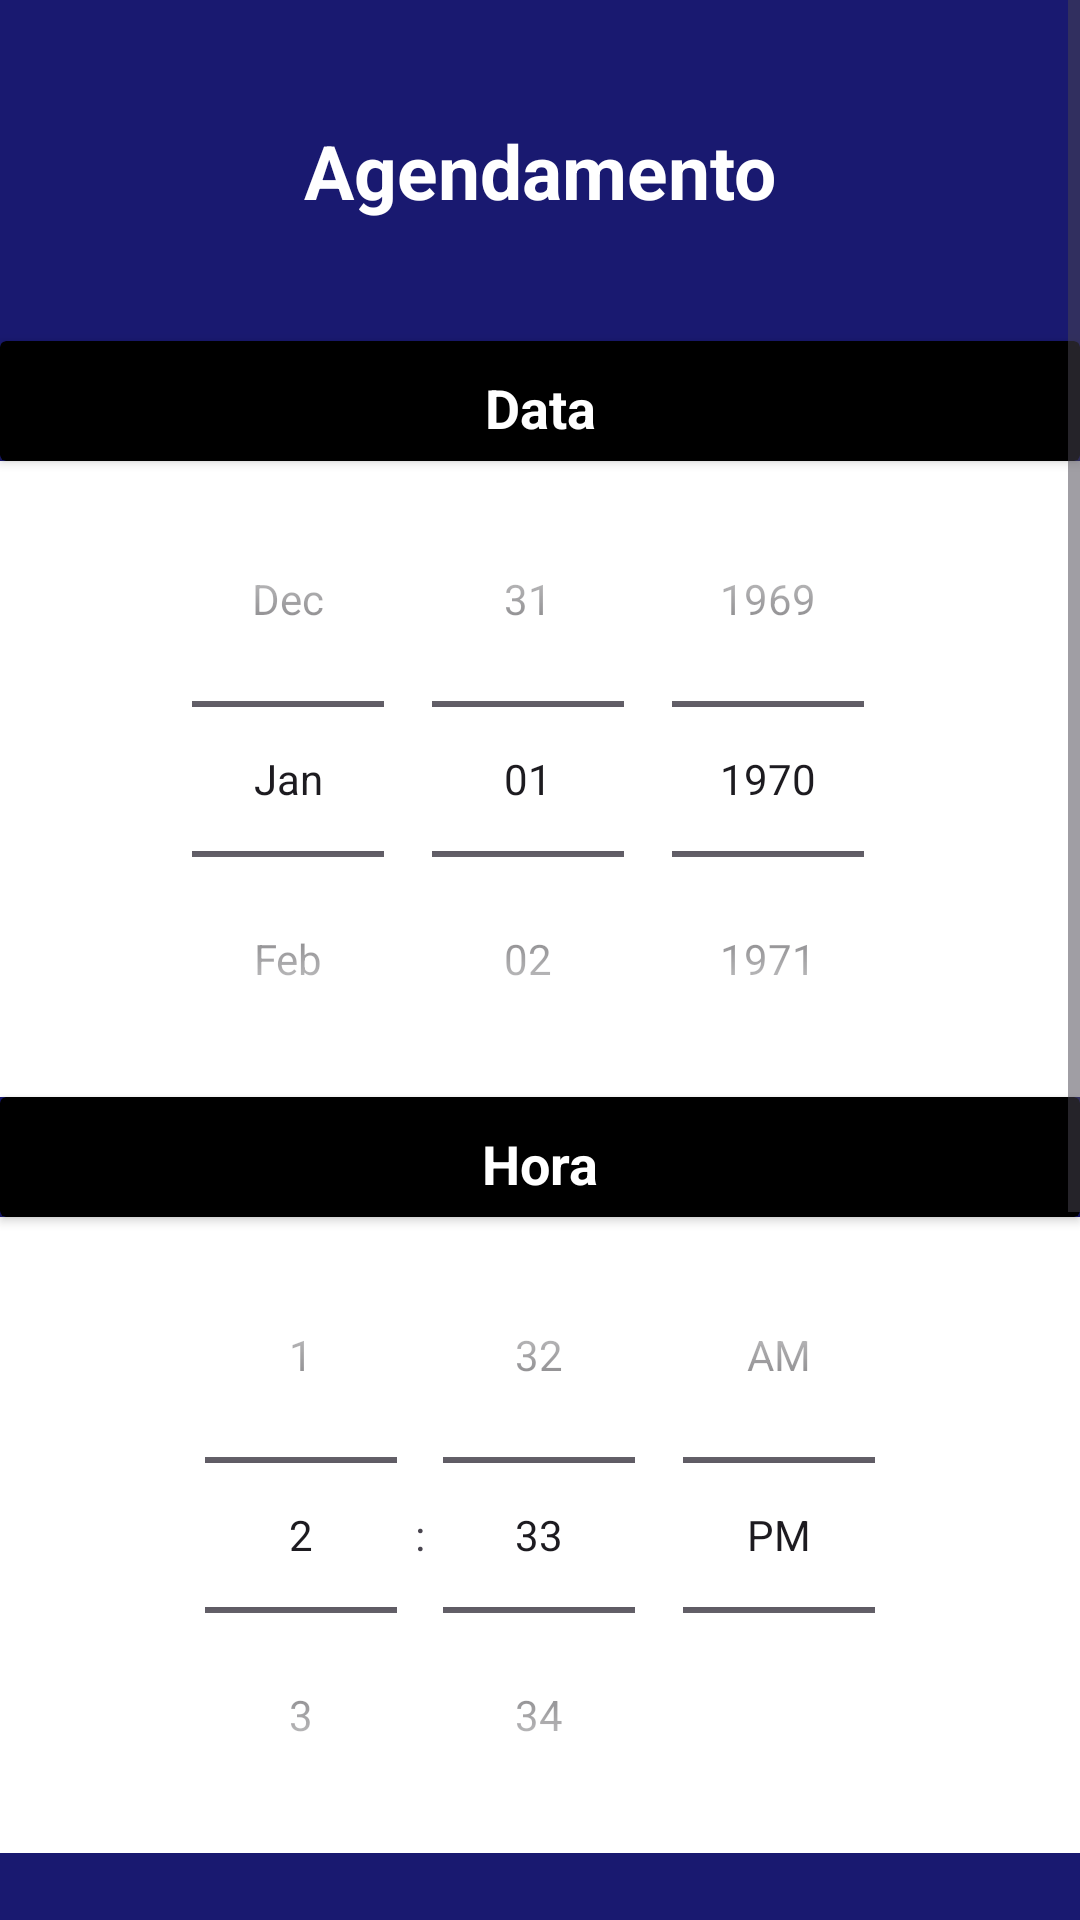

Android layout source for this screen:
<!-- AndroidManifest.xml: application theme Theme.monitoriaucb -->
<!-- res/layout/activity_agendamento.xml -->
<?xml version="1.0" encoding="utf-8"?>


<ScrollView
    xmlns:android="http://schemas.android.com/apk/res/android"
    android:layout_width="match_parent"
    android:layout_height="match_parent"
    android:fillViewport="true"
    >


    <LinearLayout

        xmlns:app="http://schemas.android.com/apk/res-auto"
        xmlns:tools="http://schemas.android.com/tools"
        android:layout_width="match_parent"
        android:layout_height="match_parent"
        android:orientation="vertical"
        android:background="@color/midnigthblue"
        tools:context=".view.Agendamento">

        <TextView
            android:layout_width="match_parent"
            android:layout_height="wrap_content"
            android:text="Agendamento"
            android:textSize="25sp"
            android:textColor="@color/white"
            android:textStyle="bold"
            android:gravity="center"
            android:layout_margin="40dp"/>


        <androidx.cardview.widget.CardView
            android:layout_width="match_parent"
            android:layout_height="40dp"
            app:cardBackgroundColor="@color/black">



            <TextView
                android:layout_width="match_parent"
                android:layout_height="wrap_content"
                android:text="Data"
                android:textSize="18sp"
                android:textColor="@color/white"
                android:textStyle="bold"
                android:gravity="center"
                android:layout_margin="10dp"/>

        </androidx.cardview.widget.CardView>

        <DatePicker
            android:id="@+id/datePicker"
            android:layout_width="match_parent"
            android:layout_height="wrap_content"
            android:background="@color/white"
            android:calendarViewShown="false"
            android:datePickerMode="spinner"/>


        <androidx.cardview.widget.CardView
            android:layout_width="match_parent"
            android:layout_height="40dp"
            app:cardBackgroundColor="@color/black">

            <TextView
                android:layout_width="match_parent"
                android:layout_height="wrap_content"
                android:text="Hora"
                android:textSize="18sp"
                android:textColor="@color/white"
                android:textStyle="bold"
                android:gravity="center"
                android:layout_margin="10dp"/>

        </androidx.cardview.widget.CardView>

        <TimePicker
            android:id="@+id/timePicker"
            android:layout_width="match_parent"
            android:layout_height="wrap_content"
            android:background="@color/white"
            android:timePickerMode="spinner"/>

        <TextView
            android:layout_width="match_parent"
            android:layout_height="wrap_content"
            android:text="Escolha um profissional"
            android:textSize="18sp"
            android:textColor="@color/white"
            android:textStyle="bold"
            android:layout_margin="20dp"/>

        <LinearLayout
            android:layout_width="match_parent"
            android:layout_height="wrap_content"
            android:orientation="horizontal"
            android:layout_marginTop="20dp"
            android:layout_marginStart="20dp"
            android:layout_marginEnd="20dp">

            <CheckBox
                android:id="@+id/monitor1"
                android:layout_width="wrap_content"
                android:layout_height="wrap_content"
                android:checked="false"/>

            <TextView
                android:layout_width="match_parent"
                android:layout_height="wrap_content"
                android:text="Wesley Lima"
                android:textSize="18sp"
                android:textColor="@color/white"
                android:textStyle="bold"/>

        </LinearLayout>

        <LinearLayout
            android:layout_width="match_parent"
            android:layout_height="wrap_content"
            android:orientation="horizontal"
            android:layout_marginTop="20dp"
            android:layout_marginStart="20dp"
            android:layout_marginEnd="20dp">

            <CheckBox
                android:id="@+id/monitor2"
                android:layout_width="wrap_content"
                android:layout_height="wrap_content"
                android:checked="false"/>

            <TextView
                android:layout_width="match_parent"
                android:layout_height="wrap_content"
                android:text="Maiara Cordeiro"
                android:textSize="18sp"
                android:textColor="@color/white"
                android:textStyle="bold"/>

        </LinearLayout>

        <LinearLayout
            android:layout_width="match_parent"
            android:layout_height="wrap_content"
            android:orientation="horizontal"
            android:layout_marginTop="20dp"
            android:layout_marginStart="20dp"
            android:layout_marginEnd="20dp">

            <CheckBox
                android:id="@+id/monitor3"
                android:layout_width="wrap_content"
                android:layout_height="wrap_content"
                android:checked="false"/>

            <TextView
                android:layout_width="match_parent"
                android:layout_height="wrap_content"
                android:text="Ariane Sousa"
                android:textSize="18sp"
                android:textColor="@color/white"
                android:textStyle="bold"/>

        </LinearLayout>

        <Button
            android:id="@+id/btAgendar"
            android:layout_width="match_parent"
            android:layout_height="wrap_content"
            android:text="Agendar"
            android:textSize="18sp"
            android:textColor="@color/white"
            android:textStyle="bold"
            android:backgroundTint="@color/blue"
            app:cornerRadius="15dp"
            android:layout_margin="40dp"/>




    </LinearLayout>
</ScrollView>
<!-- resources referenced by this layout -->
<resources>
  <color name="black">#FF000000</color>
  <color name="blue">#234199</color>
  <color name="midnigthblue">#191970</color>
  <color name="white">#FFFFFFFF</color>
  <style name="Theme.monitoriaucb" parent="Theme.Material3.DayNight.NoActionBar">
          
          <item name="colorPrimary">@color/midnigthblue</item>
          <item name="colorPrimaryVariant">@color/midnigthblue</item>
          <item name="colorOnPrimary">@color/white</item>
          
          <item name="colorSecondary">@color/teal_200</item>
          <item name="colorSecondaryVariant">@color/teal_700</item>
          <item name="colorOnSecondary">@color/black</item>
          
          <item name="android:statusBarColor">?attr/colorPrimaryVariant</item>
          
      </style>
  <color name="teal_200">#008080</color>
  <color name="teal_700">#00796B</color>
</resources>
